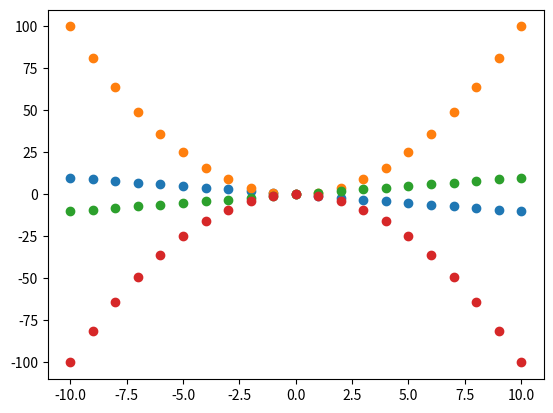

Recreate this plot in Python.
# import matplotlib.pyplot as plt
# plt.figure()
# x=[]
# y=[]
# for i in range(-10,11):
#     x.append(i)
#     y.append(-2*i+1)
# plt.plot(x,y)
# plt.show()
import matplotlib.pyplot as plt
x=[]
y=[]
x1=[]
y1=[]
x2=[]
y2=[]
x3=[]
y3=[]
for i in range(-10,11):
    x.append(i)
    y.append(-i)
    x1.append(i)
    y1.append(i*i)
    x2.append(i)
    y2.append(i)
    x3.append(i)
    y3.append(-(i*i))
plt.plot(x,y,'o',x1,y1,'o',x2,y2 ,'o',x3,y3,'o')
plt.show()
# plt.figure()
# plt.plot([-1,0],[0,1],[1,0],[0,-1],[-1,0],[0,-1],[1,0],[0,1])
# plt.xlabel("x")
# plt.ylabel("y")
# plt.show()


# plt.figure()
# x=[]
# y=[]
# for i in range(-20,21):
#     x.append(i)
#     y.append(-(i*i)+2*i+3)


# for i in range(-30,31):
#     x.append(i)
#     # y.append(2*(i*i*i)-8)

# x1=[]
# y1=[]
# x2=[]
# y2=[]
# for i in range(-10,11):
#     x1.append(i)
#     y1.append(2**i)
#     x2.append(i)
#     y2.append(1/2**i)